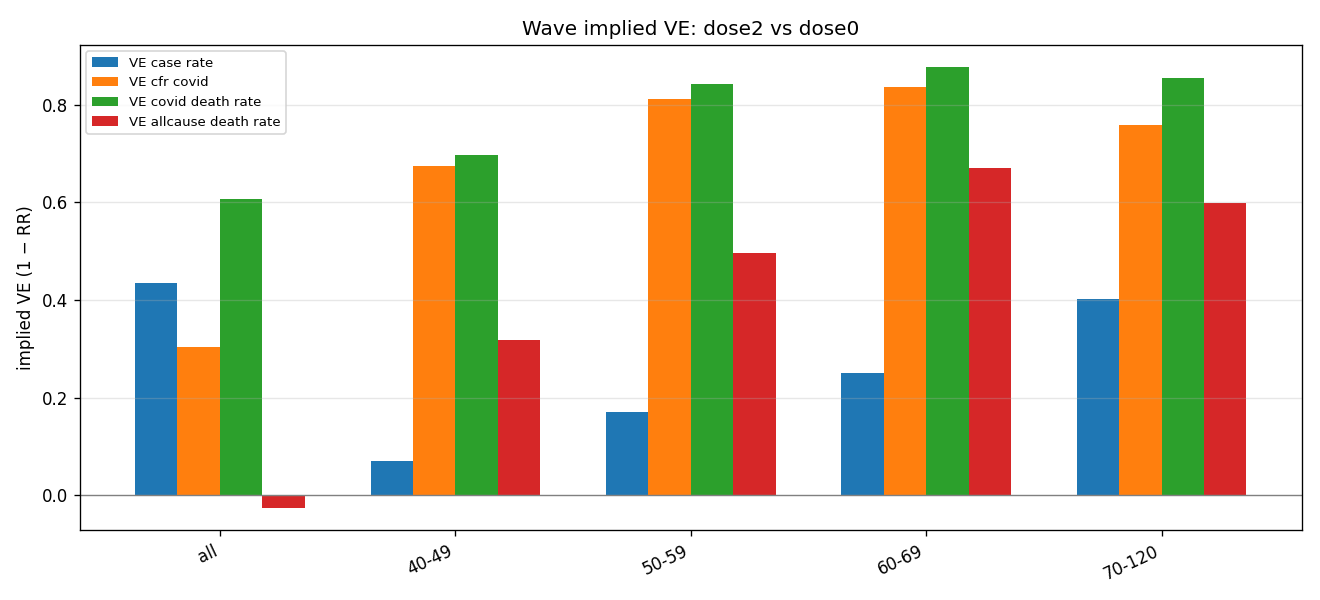

The file beside this chart, header and first rows:
cohort, age_bin, reference_cohort, ref_total_person_weeks, ref_total_cases, ref_total_covid_deaths, ref_total_allcause_deaths, cohort_total_person_weeks, cohort_total_cases, cohort_total_covid_deaths, cohort_total_allcause_deaths, ref_total_noncovid_deaths, cohort_total_noncovid_deaths, rr_case_rate, ve_case_rate, diff_case_rate, rr_covid_death_rate, ve_covid_death_rate, diff_covid_death_rate, rr_allcause_death_rate, ve_allcause_death_rate, diff_allcause_death_rate, rr_cfr_covid, ve_cfr_covid
dose1, all, dose0, 64105635, 502886, 5601, 29174, 52449356, 314971, 330, 5871, 23573, 5541, 0.7655, 0.2345, -0.001839, 0.07201, 0.928, -8.107963074520047e-05, 0.246, 0.754, -0.0003432, 0.09407, 0.9059
dose1, 40-49, dose0, 24846695, 239555, 85, 945, 20232542, 159034, 10, 273, 860, 263, 0.8153, 0.1847, -0.001781, 0.1445, 0.8555, -2.9267248542103556e-06, 0.3548, 0.6452, -2.454011314504877e-05, 0.1772, 0.8228
dose1, 50-59, dose0, 17694409, 146646, 253, 2055, 18815378, 112013, 21, 705, 1802, 684, 0.7183, 0.2817, -0.002334, 0.07806, 0.9219, -1.3182193473178318e-05, 0.3226, 0.6774, -7.866902933991108e-05, 0.1087, 0.8913
dose1, 60-69, dose0, 11153001, 68874, 684, 4368, 8546586, 33291, 60, 1333, 3684, 1273, 0.6308, 0.3692, -0.00228, 0.1145, 0.8855, -5.4308437889187444e-05, 0.3982, 0.6018, -0.0002357, 0.1815, 0.8185
dose1, 70-120, dose0, 10411530, 47811, 4579, 21806, 4854850, 10633, 239, 3560, 17227, 3321, 0.4769, 0.5231, -0.002402, 0.1119, 0.8881, -0.0003906, 0.3501, 0.6499, -0.001361, 0.2347, 0.7653
dose2, all, dose0, 64105635, 502886, 5601, 29174, 68083445, 301971, 2342, 31808, 23573, 29466, 0.5654, 0.4346, -0.003409, 0.3937, 0.6063, -5.297244999654301e-05, 1.027, -0.02659, 1.2098801866167208e-05, 0.6963, 0.3037
dose2, 40-49, dose0, 24846695, 239555, 85, 945, 6751451, 60471, 7, 175, 860, 168, 0.929, 0.071, -0.0006846, 0.3031, 0.6969, -2.384163961646897e-06, 0.6815, 0.3185, -1.2112873346970425e-05, 0.3262, 0.6738
dose2, 50-59, dose0, 17694409, 146646, 253, 2055, 9812847, 67395, 22, 573, 1802, 551, 0.8287, 0.1713, -0.00142, 0.1568, 0.8432, -1.2056342862874029e-05, 0.5028, 0.4972, -5.774554069885331e-05, 0.1892, 0.8108
dose2, 60-69, dose0, 11153001, 68874, 684, 4368, 17286157, 80056, 130, 2236, 3684, 2106, 0.7499, 0.2501, -0.001544, 0.1226, 0.8774, -5.3808316415089656e-05, 0.3303, 0.6697, -0.0002623, 0.1635, 0.8365
dose2, 70-120, dose0, 10411530, 47811, 4579, 21806, 34232990, 94049, 2183, 28824, 17227, 26641, 0.5983, 0.4017, -0.001845, 0.145, 0.855, -0.000376, 0.402, 0.598, -0.001252, 0.2424, 0.7576
